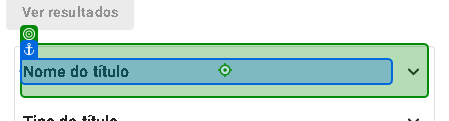
Task: Checkpoint de RPA
Workflow: Main

Step 1: click on 'Nome do título'

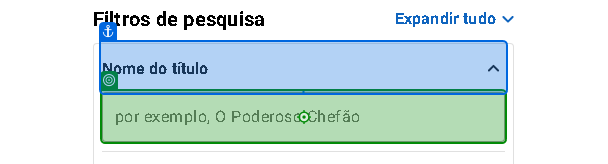
Step 2: type "[vStrFilme + "[k(Enter)]"]" into 'Nome do título'

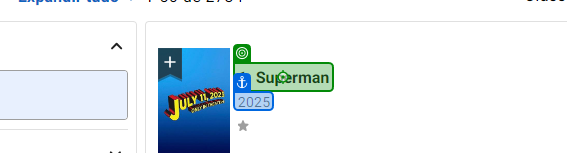
Step 3: click

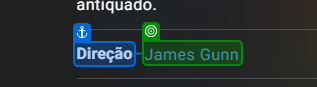
Step 4: get-text from 'Direção'